Run: headless pygame with SDL's dummy video driver; simulated clock (each Clock.tick advances the game by its frame time, no real sleeping); random seed 0; keys injected as events and as key.get_pressed() state; no mouse input.
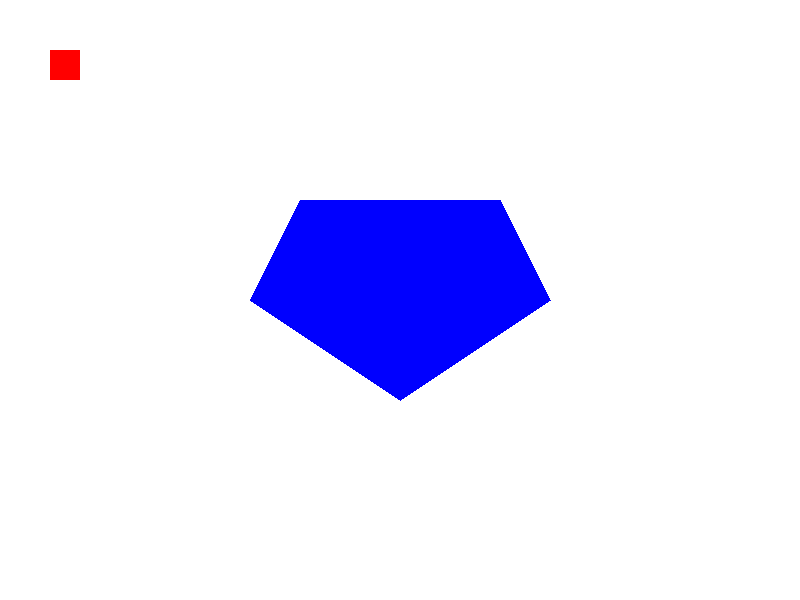
Frame 1 of 4 · flips 1–60 · no input
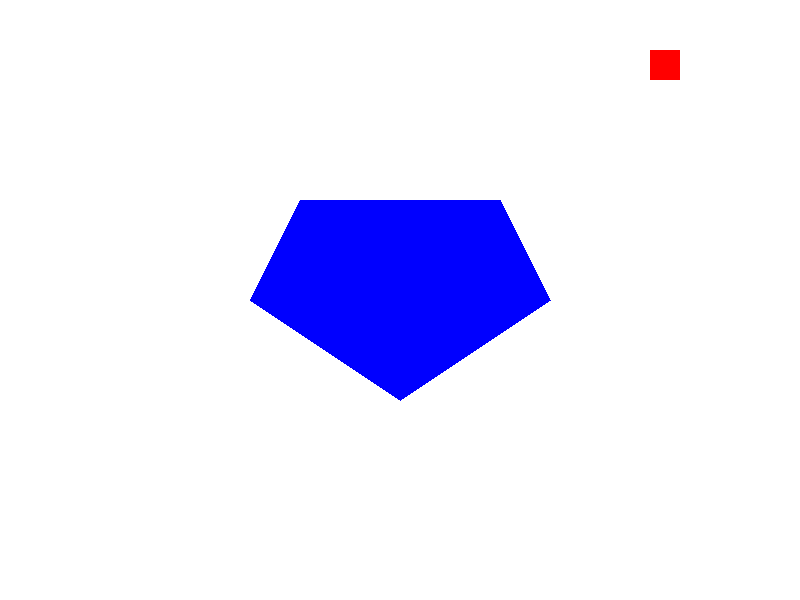
Frame 2 of 4 · flips 61–180 · tapped SPACE, RETURN · held RIGHT (→), D
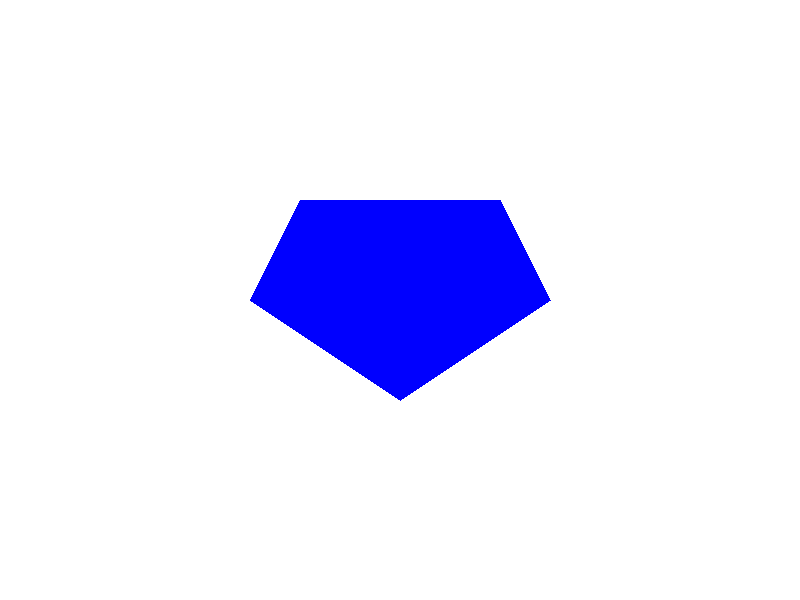
Frame 3 of 4 · flips 181–300 · held DOWN (↓), S
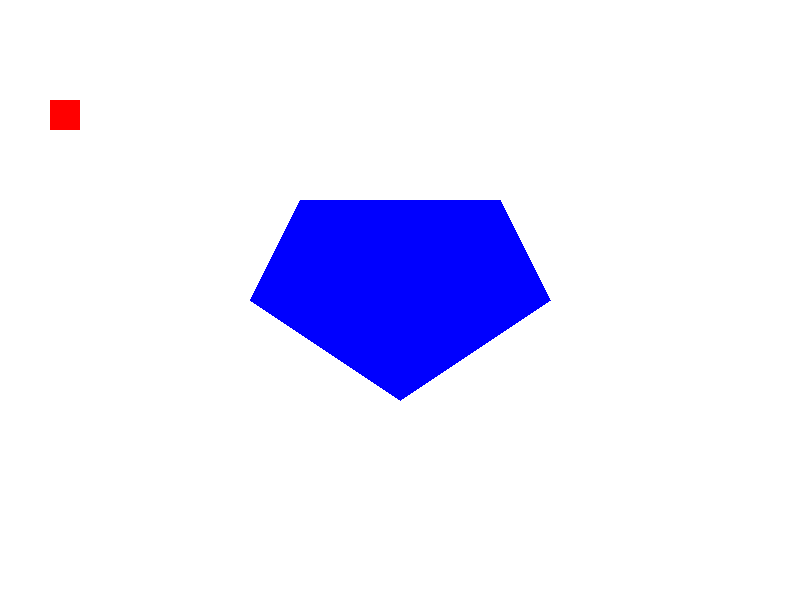
Frame 4 of 4 · flips 301–420 · held LEFT (←), A, UP (↑), W

The pygame program that drew these frames:

import pygame

# Inicialização do Pygame
pygame.init()

# Configurações da tela
screen = pygame.display.set_mode((800, 600))
clock = pygame.time.Clock()

# Definindo cores
WHITE = (255, 255, 255)
RED = (255, 0, 0)
BLUE = (0, 0, 255)

# Configurando o jogador como retângulo
player = pygame.Rect(50, 50, 30, 30)  # x, y, largura, altura
player_speed = 5

# Definindo uma parede poligonal
wall_points = [(300, 200), (500, 200), (550, 300), (400, 400), (250, 300)]

def point_in_polygon(point, poly_points):
    """Função para verificar se o ponto está dentro do polígono."""
    x, y = point
    n = len(poly_points)
    inside = False
    p1x, p1y = poly_points[0]
    for i in range(n + 1):
        p2x, p2y = poly_points[i % n]
        if y > min(p1y, p2y):
            if y <= max(p1y, p2y):
                if x <= max(p1x, p2x):
                    if p1y != p2y:
                        xinters = (y - p1y) * (p2x - p1x) / (p2y - p1y) + p1x
                    if p1x == p2x or x <= xinters:
                        inside = not inside
        p1x, p1y = p2x, p2y
    return inside

running = True
while running:
    for event in pygame.event.get():
        if event.type == pygame.QUIT:
            running = False

    # Movendo o jogador
    keys = pygame.key.get_pressed()
    move_x = (keys[pygame.K_RIGHT] - keys[pygame.K_LEFT]) * player_speed
    move_y = (keys[pygame.K_DOWN] - keys[pygame.K_UP]) * player_speed

    # Movimento no eixo X e verificação de colisão
    player.x += move_x
    if point_in_polygon(player.center, wall_points):
        player.x -= move_x  # Desfaz movimento no eixo X se houver colisão

    # Movimento no eixo Y e verificação de colisão
    player.y += move_y
    if point_in_polygon(player.center, wall_points):
        player.y -= move_y  # Desfaz movimento no eixo Y se houver colisão

    # Desenho na tela
    screen.fill(WHITE)
    pygame.draw.rect(screen, RED, player)  # Desenhar o jogador
    pygame.draw.polygon(screen, BLUE, wall_points)  # Desenhar a parede poligonal

    pygame.display.flip()
    clock.tick(30)

pygame.quit()
